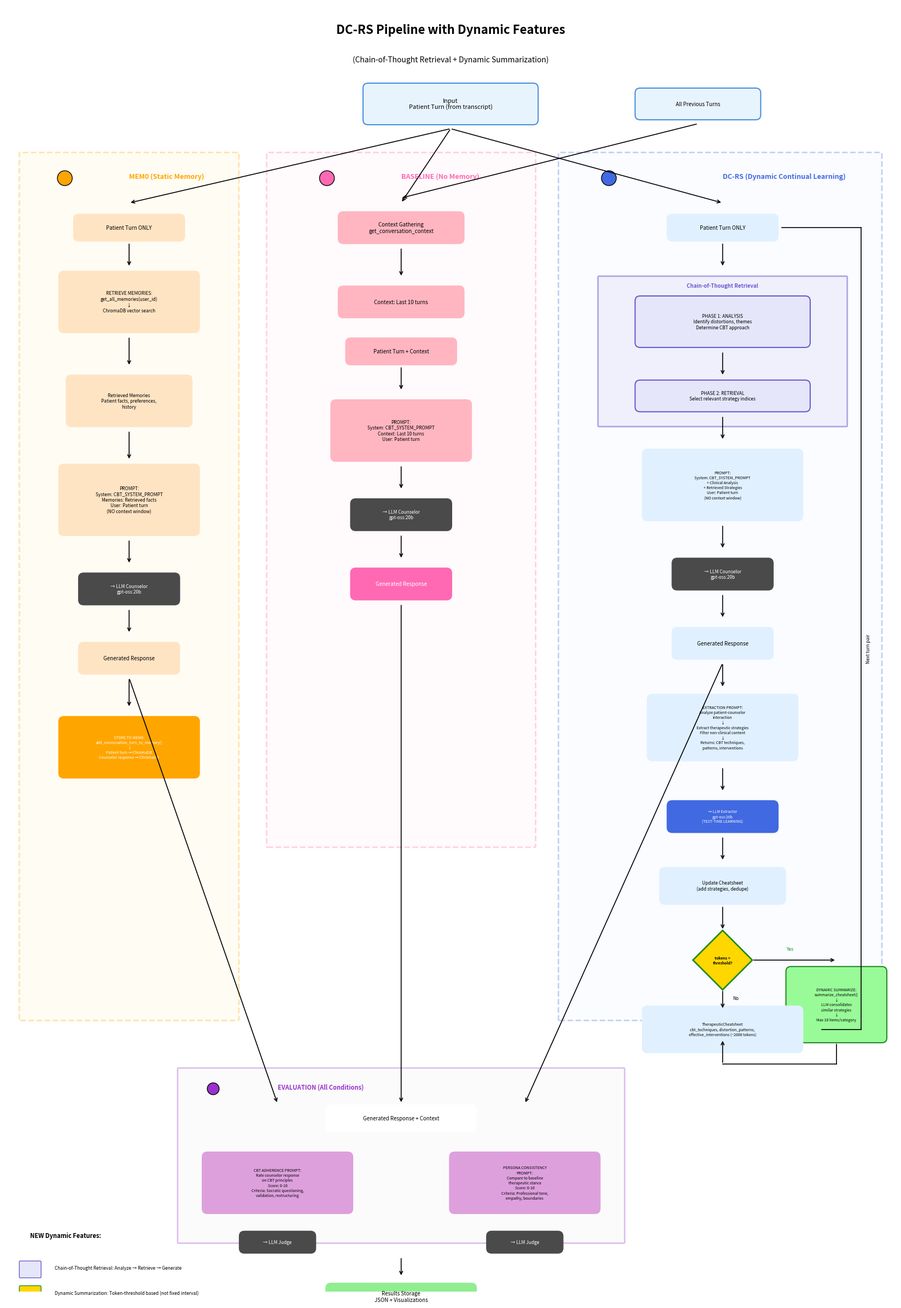

Recreate this plot in Python.
"""
Generate the DC-RS Dynamic Flow Diagram with:
- Chain-of-Thought (CoT) Retrieval
- Dynamic Summarization (token-threshold based)
"""

import matplotlib.pyplot as plt
import matplotlib.patches as mpatches
from matplotlib.patches import FancyBboxPatch, FancyArrowPatch, Circle
import numpy as np

def create_dynamic_flow_diagram():
    fig, ax = plt.subplots(1, 1, figsize=(18, 24))
    ax.set_xlim(0, 18)
    ax.set_ylim(0, 26)
    ax.set_aspect('equal')
    ax.axis('off')

    # Colors
    colors = {
        'input': '#E8F4FD',
        'input_border': '#4A90D9',
        'mem0': '#FFE4C4',
        'mem0_dark': '#FFA500',
        'baseline': '#FFB6C1',
        'baseline_dark': '#FF69B4',
        'dcrs': '#E0F0FF',
        'dcrs_dark': '#4169E1',
        'cot': '#E6E6FA',  # Lavender for CoT
        'cot_dark': '#6A5ACD',  # Slate blue for CoT borders
        'eval': '#DDA0DD',
        'eval_dark': '#9932CC',
        'llm': '#4A4A4A',
        'storage': '#90EE90',
        'summarize': '#98FB98',
        'summarize_dark': '#228B22',
        'dynamic': '#FFD700',  # Gold for dynamic features
    }

    def draw_box(x, y, w, h, text, color, border_color=None, fontsize=8, bold=False, text_color='black'):
        """Draw a rounded rectangle box with text"""
        if border_color is None:
            border_color = color
        box = FancyBboxPatch((x - w/2, y - h/2), w, h,
                             boxstyle="round,pad=0.02,rounding_size=0.1",
                             facecolor=color, edgecolor=border_color, linewidth=1.5)
        ax.add_patch(box)
        weight = 'bold' if bold else 'normal'
        ax.text(x, y, text, ha='center', va='center', fontsize=fontsize,
                weight=weight, color=text_color, wrap=True)

    def draw_circle(x, y, r, color):
        """Draw a circle"""
        circle = Circle((x, y), r, facecolor=color, edgecolor='black', linewidth=1)
        ax.add_patch(circle)

    def draw_arrow(x1, y1, x2, y2, color='black', style='-'):
        """Draw an arrow"""
        ax.annotate('', xy=(x2, y2), xytext=(x1, y1),
                   arrowprops=dict(arrowstyle='->', color=color, lw=1.2,
                                  linestyle=style))

    def draw_line(x1, y1, x2, y2, color='black', style='-'):
        """Draw a line without arrow"""
        ax.plot([x1, x2], [y1, y2], color=color, linewidth=1.2, linestyle=style)

    # =========================================================================
    # TITLE
    # =========================================================================
    ax.text(9, 25.5, 'DC-RS Pipeline with Dynamic Features',
            ha='center', va='center', fontsize=16, weight='bold')
    ax.text(9, 24.9, '(Chain-of-Thought Retrieval + Dynamic Summarization)',
            ha='center', va='center', fontsize=10, style='italic')

    # =========================================================================
    # INPUT SECTION
    # =========================================================================
    draw_box(9, 24, 3.5, 0.8, 'Input\nPatient Turn (from transcript)',
             colors['input'], colors['input_border'], fontsize=8)

    draw_box(14, 24, 2.5, 0.6, 'All Previous Turns',
             colors['input'], colors['input_border'], fontsize=7)

    # =========================================================================
    # SECTION HEADERS (Three columns)
    # =========================================================================
    # Draw section backgrounds
    mem0_bg = FancyBboxPatch((0.3, 5.5), 4.4, 17.5,
                              boxstyle="round,pad=0.02",
                              facecolor='#FFF8DC', edgecolor=colors['mem0_dark'],
                              linewidth=2, linestyle='--', alpha=0.3)
    ax.add_patch(mem0_bg)

    baseline_bg = FancyBboxPatch((5.3, 9), 5.4, 14,
                                  boxstyle="round,pad=0.02",
                                  facecolor='#FFF0F5', edgecolor=colors['baseline_dark'],
                                  linewidth=2, linestyle='--', alpha=0.3)
    ax.add_patch(baseline_bg)

    dcrs_bg = FancyBboxPatch((11.2, 5.5), 6.5, 17.5,
                              boxstyle="round,pad=0.02",
                              facecolor='#F0F8FF', edgecolor=colors['dcrs_dark'],
                              linewidth=2, linestyle='--', alpha=0.3)
    ax.add_patch(dcrs_bg)

    # Section labels
    draw_circle(1.2, 22.5, 0.15, colors['mem0_dark'])
    ax.text(2.5, 22.5, 'MEM0 (Static Memory)', fontsize=9, weight='bold', color=colors['mem0_dark'])

    draw_circle(6.5, 22.5, 0.15, colors['baseline_dark'])
    ax.text(8, 22.5, 'BASELINE (No Memory)', fontsize=9, weight='bold', color=colors['baseline_dark'])

    draw_circle(12.2, 22.5, 0.15, colors['dcrs_dark'])
    ax.text(14.5, 22.5, 'DC-RS (Dynamic Continual Learning)', fontsize=9, weight='bold', color=colors['dcrs_dark'])

    # =========================================================================
    # ARROWS FROM INPUT
    # =========================================================================
    draw_arrow(9, 23.5, 2.5, 22)  # to mem0
    draw_arrow(9, 23.5, 8, 22)    # to baseline context
    draw_arrow(9, 23.5, 14.5, 22) # to dcrs
    draw_arrow(14, 23.6, 8, 22.1)  # previous turns to context

    # =========================================================================
    # BASELINE - Context Gathering
    # =========================================================================
    draw_box(8, 21.5, 2.5, 0.6, 'Context Gathering\nget_conversation_context',
             colors['baseline'], fontsize=7)
    draw_arrow(8, 21.1, 8, 20.5)
    draw_box(8, 20, 2.5, 0.6, 'Context: Last 10 turns',
             colors['baseline'], fontsize=7)

    # =========================================================================
    # MEM0 COLUMN
    # =========================================================================
    draw_box(2.5, 21.5, 2.2, 0.5, 'Patient Turn ONLY',
             colors['mem0'], fontsize=7)
    draw_arrow(2.5, 21.2, 2.5, 20.7)

    draw_box(2.5, 20, 2.8, 1.2, 'RETRIEVE MEMORIES:\nget_all_memories(user_id)\n↓\nChromaDB vector search',
             colors['mem0'], fontsize=6)
    draw_arrow(2.5, 19.3, 2.5, 18.7)

    draw_box(2.5, 18, 2.5, 1, 'Retrieved Memories\nPatient facts, preferences,\nhistory',
             colors['mem0'], fontsize=6)
    draw_arrow(2.5, 17.4, 2.5, 16.8)

    draw_box(2.5, 16, 2.8, 1.4, 'PROMPT:\nSystem: CBT_SYSTEM_PROMPT\nMemories: Retrieved facts\nUser: Patient turn\n(NO context window)',
             colors['mem0'], fontsize=6)
    draw_arrow(2.5, 15.2, 2.5, 14.7)

    draw_box(2.5, 14.2, 2, 0.6, '→ LLM Counselor\ngpt-oss:20b',
             colors['llm'], fontsize=6, text_color='white')
    draw_arrow(2.5, 13.8, 2.5, 13.3)

    draw_box(2.5, 12.8, 2, 0.6, 'Generated Response',
             colors['mem0'], fontsize=7)

    # Store to mem0
    draw_arrow(2.5, 12.4, 2.5, 11.8)
    draw_box(2.5, 11, 2.8, 1.2, 'STORE TO MEM0:\nadd_conversation_turn_to_memory()\n↓\nPatient turn → ChromaDB\nCounselor response → ChromaDB',
             colors['mem0_dark'], fontsize=5, text_color='white')

    # =========================================================================
    # BASELINE COLUMN
    # =========================================================================
    draw_box(8, 19, 2.2, 0.5, 'Patient Turn + Context',
             colors['baseline'], fontsize=7)
    draw_arrow(8, 18.7, 8, 18.2)

    draw_box(8, 17.4, 2.8, 1.2, 'PROMPT:\nSystem: CBT_SYSTEM_PROMPT\nContext: Last 10 turns\nUser: Patient turn',
             colors['baseline'], fontsize=6)
    draw_arrow(8, 16.7, 8, 16.2)

    draw_box(8, 15.7, 2, 0.6, '→ LLM Counselor\ngpt-oss:20b',
             colors['llm'], fontsize=6, text_color='white')
    draw_arrow(8, 15.3, 8, 14.8)

    draw_box(8, 14.3, 2, 0.6, 'Generated Response',
             colors['baseline_dark'], fontsize=7, text_color='white')

    # =========================================================================
    # DC-RS COLUMN - WITH DYNAMIC FEATURES
    # =========================================================================
    draw_box(14.5, 21.5, 2.2, 0.5, 'Patient Turn ONLY',
             colors['dcrs'], fontsize=7)
    draw_arrow(14.5, 21.2, 14.5, 20.7)

    # =========================================================================
    # NEW: CHAIN-OF-THOUGHT (CoT) RETRIEVAL
    # =========================================================================
    # CoT Phase 1: Analysis
    cot_bg = FancyBboxPatch((12, 17.5), 5, 3,
                             boxstyle="round,pad=0.02",
                             facecolor=colors['cot'], edgecolor=colors['cot_dark'],
                             linewidth=2, alpha=0.5)
    ax.add_patch(cot_bg)
    ax.text(14.5, 20.3, 'Chain-of-Thought Retrieval', fontsize=7, weight='bold',
            color=colors['cot_dark'], ha='center')

    draw_box(14.5, 19.6, 3.5, 1, 'PHASE 1: ANALYSIS\nIdentify distortions, themes\nDetermine CBT approach',
             colors['cot'], colors['cot_dark'], fontsize=6)
    draw_arrow(14.5, 19, 14.5, 18.5)

    draw_box(14.5, 18.1, 3.5, 0.6, 'PHASE 2: RETRIEVAL\nSelect relevant strategy indices',
             colors['cot'], colors['cot_dark'], fontsize=6)
    draw_arrow(14.5, 17.7, 14.5, 17.2)

    # Generation with analysis context
    draw_box(14.5, 16.3, 3.2, 1.4, 'PROMPT:\nSystem: CBT_SYSTEM_PROMPT\n+ Clinical Analysis\n+ Retrieved Strategies\nUser: Patient turn\n(NO context window)',
             colors['dcrs'], fontsize=5)
    draw_arrow(14.5, 15.5, 14.5, 15)

    draw_box(14.5, 14.5, 2, 0.6, '→ LLM Counselor\ngpt-oss:20b',
             colors['llm'], fontsize=6, text_color='white')
    draw_arrow(14.5, 14.1, 14.5, 13.6)

    draw_box(14.5, 13.1, 2, 0.6, 'Generated Response',
             colors['dcrs'], fontsize=7)

    # Extraction
    draw_arrow(14.5, 12.7, 14.5, 12.2)
    draw_box(14.5, 11.4, 3, 1.3, 'EXTRACTION PROMPT:\nAnalyze patient-counselor\ninteraction\n↓\nExtract therapeutic strategies\nFilter non-clinical content\n↓\nReturns: CBT techniques,\npatterns, interventions',
             colors['dcrs'], fontsize=5)
    draw_arrow(14.5, 10.6, 14.5, 10.1)

    draw_box(14.5, 9.6, 2.2, 0.6, '→ LLM Extractor\ngpt-oss:20b\n(TEST-TIME LEARNING)',
             colors['dcrs_dark'], fontsize=5, text_color='white')
    draw_arrow(14.5, 9.2, 14.5, 8.7)

    draw_box(14.5, 8.2, 2.5, 0.7, 'Update Cheatsheet\n(add strategies, dedupe)',
             colors['dcrs'], fontsize=6)

    # =========================================================================
    # NEW: DYNAMIC SUMMARIZATION (Token-based)
    # =========================================================================
    draw_arrow(14.5, 7.8, 14.5, 7.3)

    # Decision diamond - DYNAMIC (token-based)
    diamond_x, diamond_y = 14.5, 6.7
    diamond_size = 0.6
    diamond = plt.Polygon([
        [diamond_x, diamond_y + diamond_size],
        [diamond_x + diamond_size, diamond_y],
        [diamond_x, diamond_y - diamond_size],
        [diamond_x - diamond_size, diamond_y]
    ], facecolor=colors['dynamic'], edgecolor=colors['summarize_dark'], linewidth=2)
    ax.add_patch(diamond)
    ax.text(diamond_x, diamond_y, 'tokens >\nthreshold?', ha='center', va='center', fontsize=5, weight='bold')

    # Yes path - Summarization
    draw_arrow(diamond_x + diamond_size, diamond_y, 16.8, diamond_y)
    ax.text(15.8, diamond_y + 0.2, 'Yes', fontsize=6, color=colors['summarize_dark'])

    draw_box(16.8, 5.8, 2, 1.5, 'DYNAMIC SUMMARIZE:\nsummarize_cheatsheet()\n↓\nLLM consolidates\nsimilar strategies\n↓\nMax 10 items/category',
             colors['summarize'], colors['summarize_dark'], fontsize=5)

    # Arrow back from summarization
    draw_line(16.8, 5, 16.8, 4.6)
    draw_line(16.8, 4.6, 14.5, 4.6)
    draw_arrow(14.5, 4.6, 14.5, 5.1)

    # No path - Continue
    draw_arrow(diamond_x, diamond_y - diamond_size, diamond_x, 5.7)
    ax.text(diamond_x + 0.2, 5.9, 'No', fontsize=6)

    # Cheatsheet data structure
    draw_box(14.5, 5.3, 3.2, 0.9, 'TherapeuticCheatsheet\ncbt_techniques, distortion_patterns,\neffective_interventions (~2000 tokens)',
             colors['dcrs'], fontsize=5)

    # Loop back arrow
    draw_line(16.5, 5.3, 17.3, 5.3)
    draw_line(17.3, 5.3, 17.3, 21.5)
    draw_line(17.3, 21.5, 15.7, 21.5)
    ax.text(17.4, 13, 'Next turn pair', fontsize=6, rotation=90, va='center')

    # =========================================================================
    # EVALUATION SECTION
    # =========================================================================
    eval_bg = FancyBboxPatch((3.5, 1), 9, 3.5,
                              boxstyle="round,pad=0.02",
                              facecolor='#F5F5F5', edgecolor=colors['eval_dark'],
                              linewidth=2, alpha=0.3)
    ax.add_patch(eval_bg)

    draw_circle(4.2, 4.1, 0.12, colors['eval_dark'])
    ax.text(5.5, 4.1, 'EVALUATION (All Conditions)', fontsize=8, weight='bold', color=colors['eval_dark'])

    # Arrows to evaluation
    draw_arrow(2.5, 12.4, 5.5, 3.8)   # mem0 to eval
    draw_arrow(8, 13.9, 8, 3.8)       # baseline to eval
    draw_arrow(14.5, 12.7, 10.5, 3.8) # dcrs to eval

    draw_box(8, 3.5, 3, 0.5, 'Generated Response + Context',
             '#FFFFFF', fontsize=7)

    # Two evaluation boxes
    draw_box(5.5, 2.2, 3, 1.2, 'CBT ADHERENCE PROMPT:\nRate counselor response\non CBT principles\nScore: 0-10\nCriteria: Socratic questioning,\nvalidation, restructuring',
             colors['eval'], fontsize=5)

    draw_box(10.5, 2.2, 3, 1.2, 'PERSONA CONSISTENCY\nPROMPT:\nCompare to baseline\ntherapeutic stance\nScore: 0-10\nCriteria: Professional tone,\nempathy, boundaries',
             colors['eval'], fontsize=5)

    # LLM Judge boxes
    draw_box(5.5, 1, 1.5, 0.4, '→ LLM Judge',
             colors['llm'], fontsize=6, text_color='white')
    draw_box(10.5, 1, 1.5, 0.4, '→ LLM Judge',
             colors['llm'], fontsize=6, text_color='white')

    # =========================================================================
    # RESULTS STORAGE
    # =========================================================================
    draw_arrow(8, 0.7, 8, 0.3)
    draw_box(8, -0.1, 3, 0.5, 'Results Storage\nJSON + Visualizations',
             colors['storage'], fontsize=7)

    # =========================================================================
    # LEGEND - KEY DIFFERENCES
    # =========================================================================
    legend_y = 0.3
    ax.text(0.5, legend_y + 0.8, 'NEW Dynamic Features:', fontsize=8, weight='bold')

    # CoT legend
    cot_legend = FancyBboxPatch((0.3, legend_y), 0.4, 0.3,
                                 boxstyle="round,pad=0.02",
                                 facecolor=colors['cot'], edgecolor=colors['cot_dark'], linewidth=1)
    ax.add_patch(cot_legend)
    ax.text(1, legend_y + 0.15, 'Chain-of-Thought Retrieval: Analyze → Retrieve → Generate', fontsize=6)

    # Dynamic summarization legend
    dyn_legend = FancyBboxPatch((0.3, legend_y - 0.5), 0.4, 0.3,
                                 boxstyle="round,pad=0.02",
                                 facecolor=colors['dynamic'], edgecolor=colors['summarize_dark'], linewidth=1)
    ax.add_patch(dyn_legend)
    ax.text(1, legend_y - 0.35, 'Dynamic Summarization: Token-threshold based (not fixed interval)', fontsize=6)

    plt.tight_layout()
    plt.savefig('dynamic_flow_diagram.png', dpi=150, bbox_inches='tight',
                facecolor='white', edgecolor='none')
    plt.savefig('dynamic_flow_diagram.pdf', bbox_inches='tight',
                facecolor='white', edgecolor='none')
    print("Saved: dynamic_flow_diagram.png and dynamic_flow_diagram.pdf")
    plt.show()

if __name__ == "__main__":
    create_dynamic_flow_diagram()
